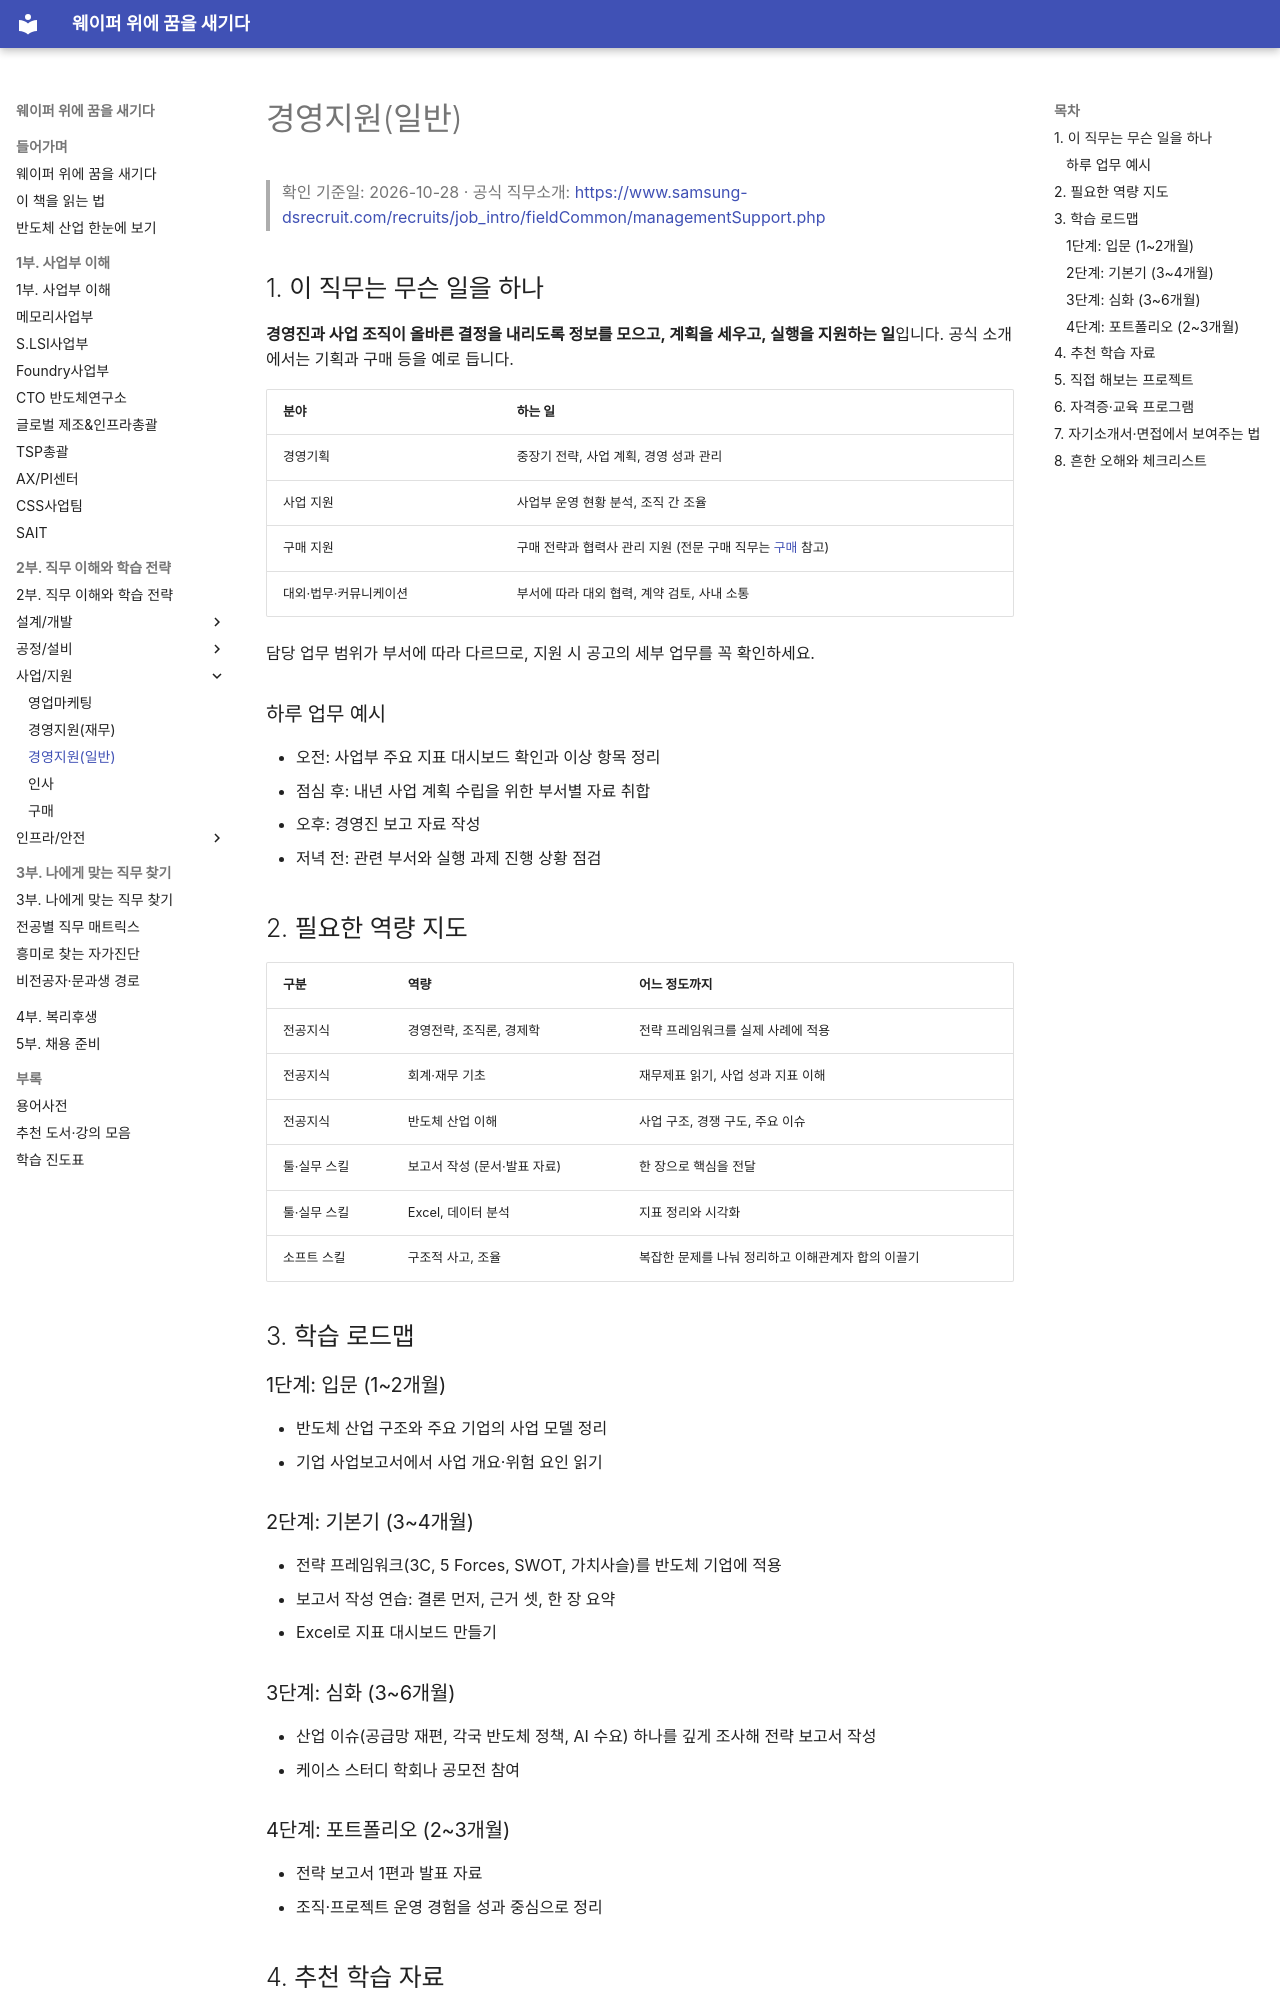

repository: goodhosup/semiconductor-job-roadmap · page: 02-jobs/business/general-management/index.html · generator: mkdocs

# 경영지원(일반)

> 확인 기준일: 2026-10-28 · 공식 직무소개: <https://www.samsung-dsrecruit.com/recruits/job_intro/fieldCommon/managementSupport.php>

## 1. 이 직무는 무슨 일을 하나

**경영진과 사업 조직이 올바른 결정을 내리도록 정보를 모으고, 계획을 세우고, 실행을 지원하는 일**입니다. 공식 소개에서는 기획과 구매 등을 예로 듭니다.

| 분야 | 하는 일 |
|---|---|
| 경영기획 | 중장기 전략, 사업 계획, 경영 성과 관리 |
| 사업 지원 | 사업부 운영 현황 분석, 조직 간 조율 |
| 구매 지원 | 구매 전략과 협력사 관리 지원 (전문 구매 직무는 [구매](purchasing.md) 참고) |
| 대외·법무·커뮤니케이션 | 부서에 따라 대외 협력, 계약 검토, 사내 소통 |

담당 업무 범위가 부서에 따라 다르므로, 지원 시 공고의 세부 업무를 꼭 확인하세요.

### 하루 업무 예시

- 오전: 사업부 주요 지표 대시보드 확인과 이상 항목 정리
- 점심 후: 내년 사업 계획 수립을 위한 부서별 자료 취합
- 오후: 경영진 보고 자료 작성
- 저녁 전: 관련 부서와 실행 과제 진행 상황 점검

## 2. 필요한 역량 지도

| 구분 | 역량 | 어느 정도까지 |
|---|---|---|
| 전공지식 | 경영전략, 조직론, 경제학 | 전략 프레임워크를 실제 사례에 적용 |
| 전공지식 | 회계·재무 기초 | 재무제표 읽기, 사업 성과 지표 이해 |
| 전공지식 | 반도체 산업 이해 | 사업 구조, 경쟁 구도, 주요 이슈 |
| 툴·실무 스킬 | 보고서 작성 (문서·발표 자료) | 한 장으로 핵심을 전달 |
| 툴·실무 스킬 | Excel, 데이터 분석 | 지표 정리와 시각화 |
| 소프트 스킬 | 구조적 사고, 조율 | 복잡한 문제를 나눠 정리하고 이해관계자 합의 이끌기 |

## 3. 학습 로드맵

### 1단계: 입문 (1~2개월)

- 반도체 산업 구조와 주요 기업의 사업 모델 정리
- 기업 사업보고서에서 사업 개요·위험 요인 읽기

### 2단계: 기본기 (3~4개월)

- 전략 프레임워크(3C, 5 Forces, SWOT, 가치사슬)를 반도체 기업에 적용
- 보고서 작성 연습: 결론 먼저, 근거 셋, 한 장 요약
- Excel로 지표 대시보드 만들기

### 3단계: 심화 (3~6개월)

- 산업 이슈(공급망 재편, 각국 반도체 정책, AI 수요) 하나를 깊게 조사해 전략 보고서 작성
- 케이스 스터디 학회나 공모전 참여
